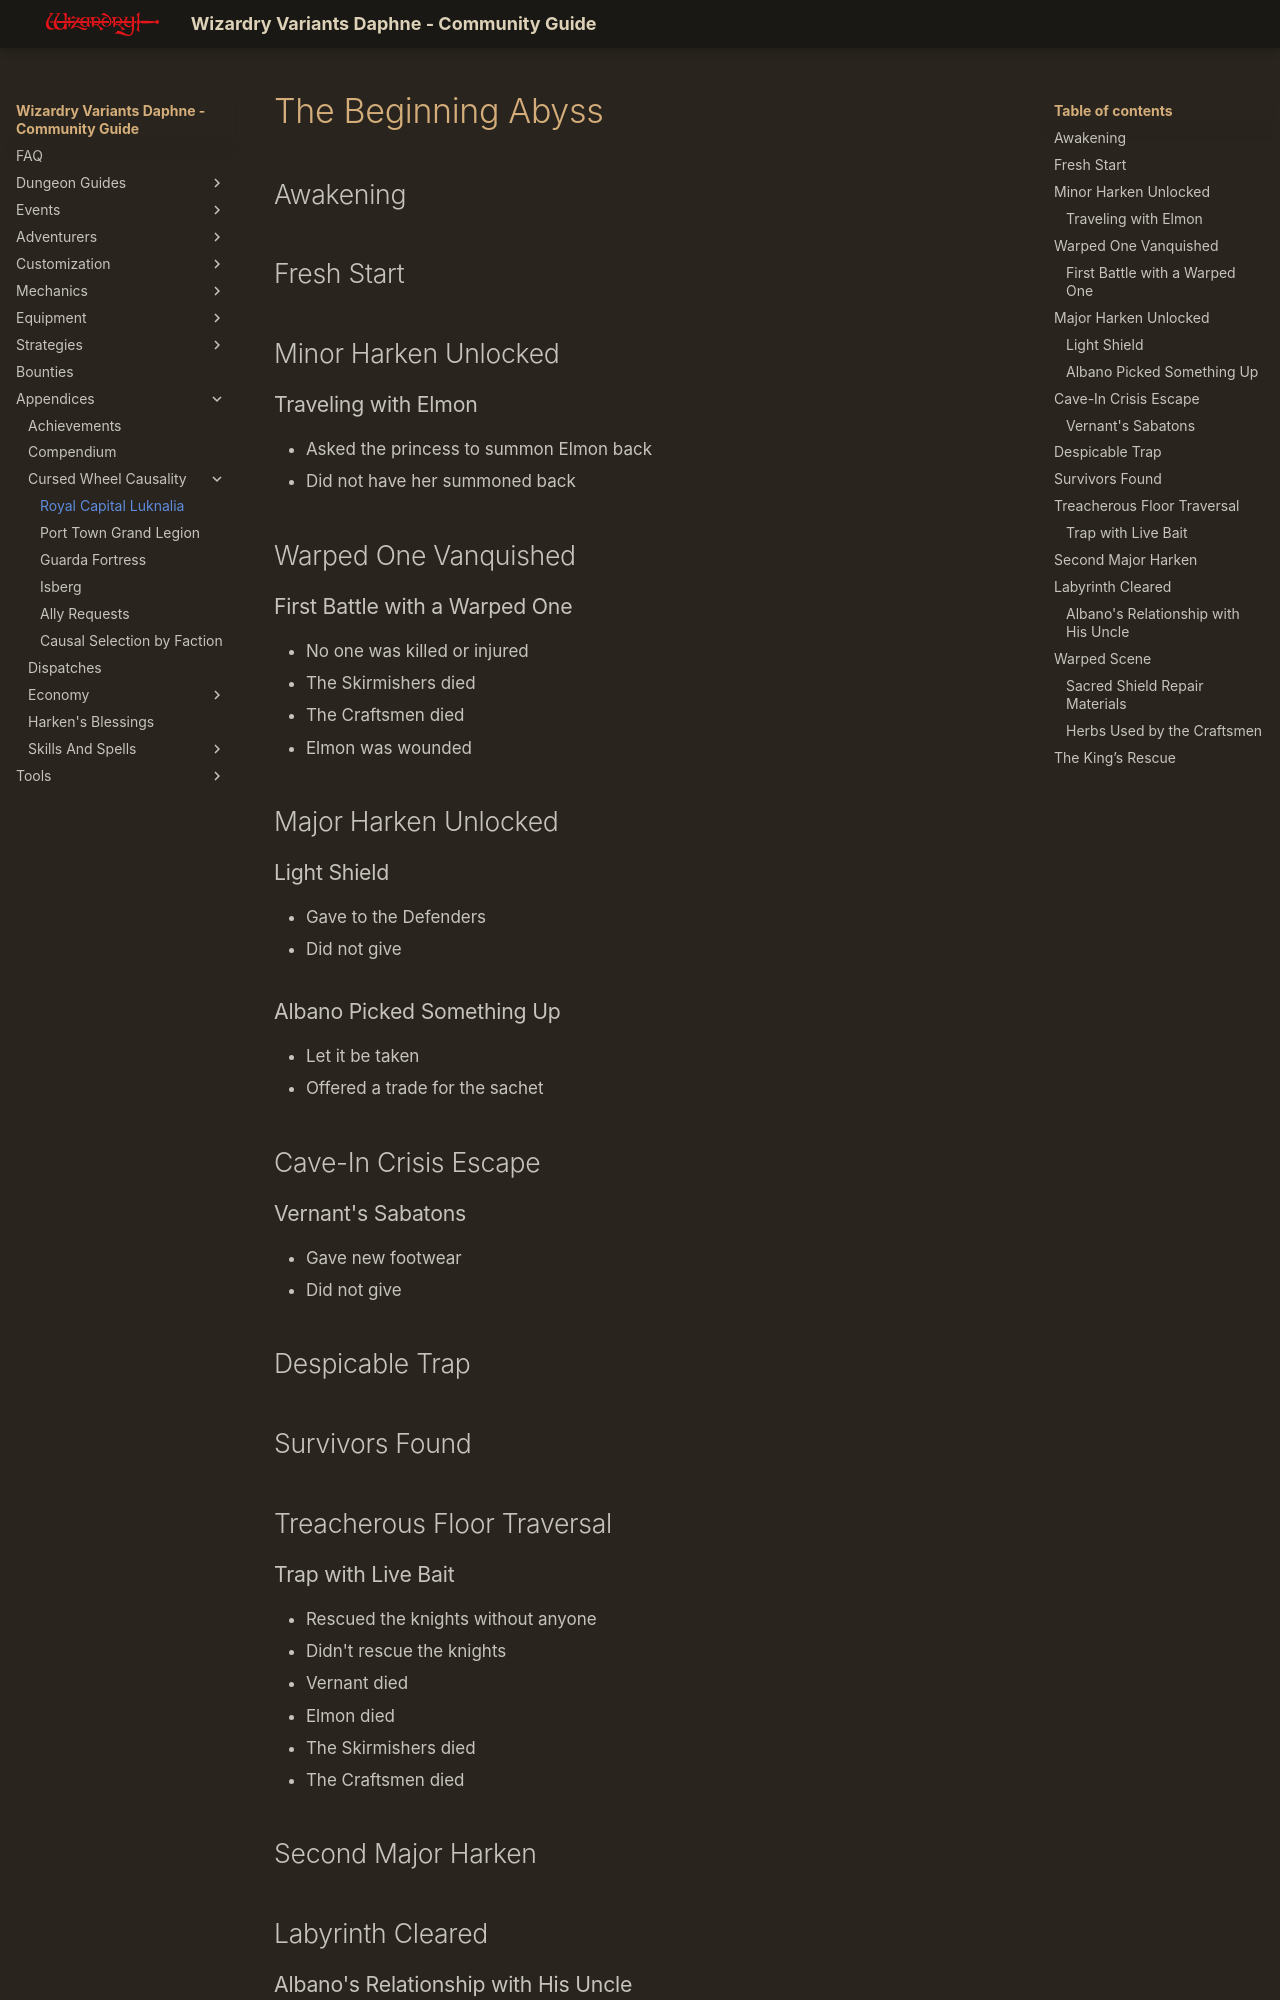

repository: itsnicksia/wizardry-daphne-guide · page: appendices/wheel-causality/beginning-abyss/index.html · generator: mkdocs

# The Beginning Abyss

## Awakening

## Fresh Start

## Minor Harken Unlocked

### Traveling with Elmon

* Asked the princess to summon Elmon back
* Did not have her summoned back

## Warped One Vanquished

### First Battle with a Warped One

* No one was killed or injured
* The Skirmishers died
* The Craftsmen died
* Elmon was wounded

## Major Harken Unlocked

### Light Shield

* Gave to the Defenders
* Did not give

### Albano Picked Something Up

* Let it be taken
* Offered a trade for the sachet

## Cave-In Crisis Escape

### Vernant's Sabatons

* Gave new footwear
* Did not give

## Despicable Trap

## Survivors Found

## Treacherous Floor Traversal

### Trap with Live Bait

* Rescued the knights without anyone
* Didn't rescue the knights
* Vernant died
* Elmon died
* The Skirmishers died
* The Craftsmen died
